Run: headless pygame with SDL's dummy video driver; simulated clock (each Clock.tick advances the game by its frame time, no real sleeping); random seed 0; keys injected as events and as key.get_pressed() state; no mouse input.
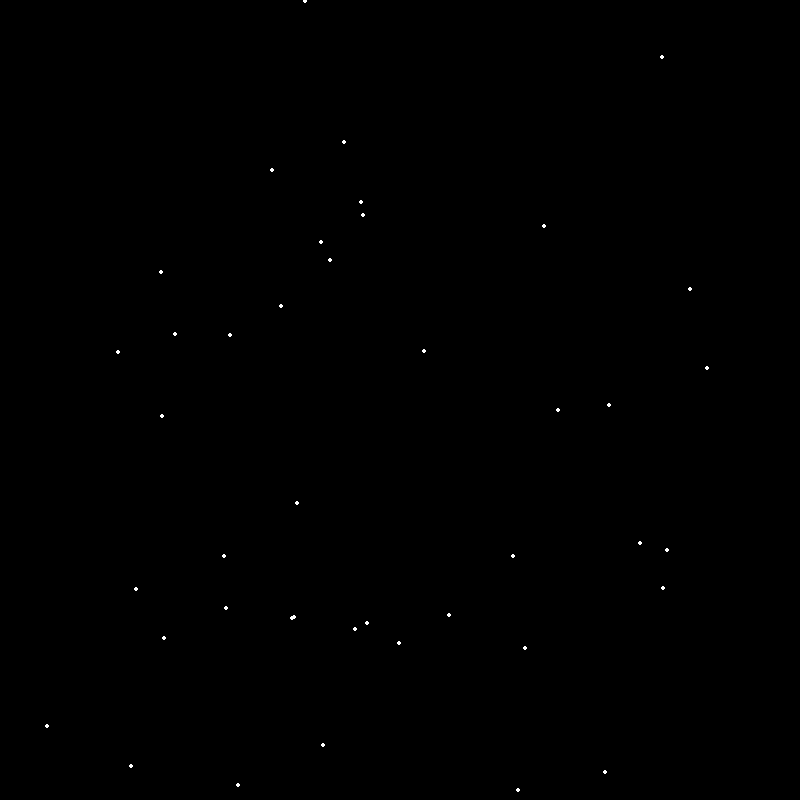
Frame 1 of 4 · flips 1–60 · no input
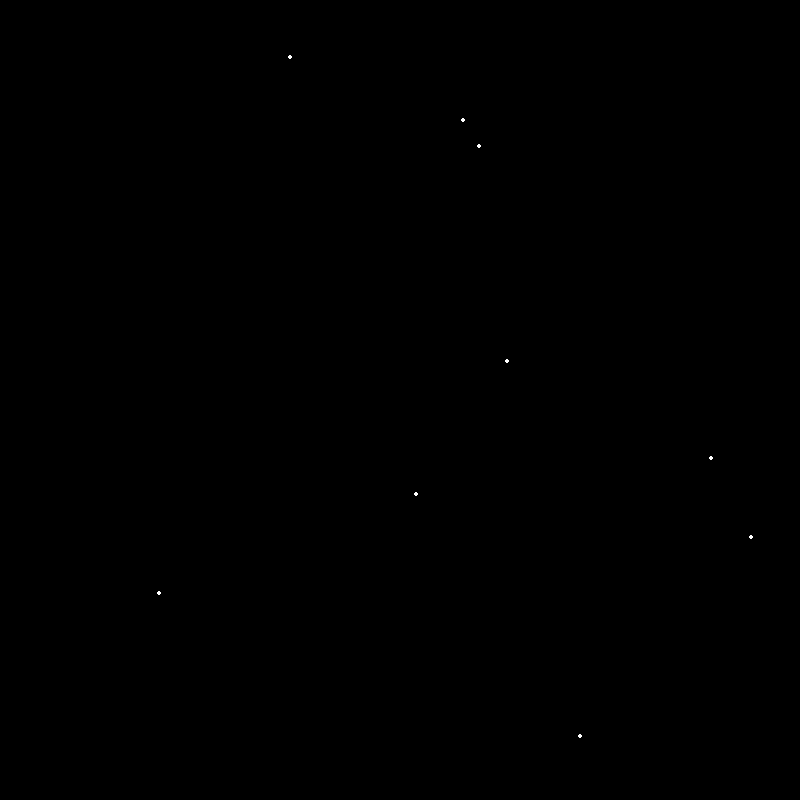
Frame 2 of 4 · flips 61–180 · tapped SPACE, RETURN · held RIGHT (→), D
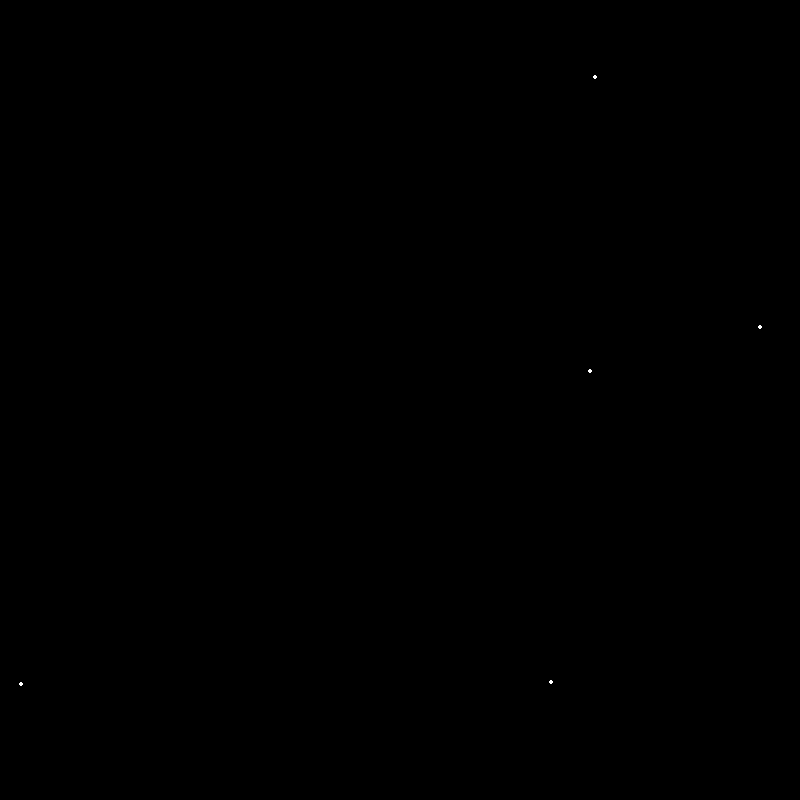
Frame 3 of 4 · flips 181–300 · held DOWN (↓), S
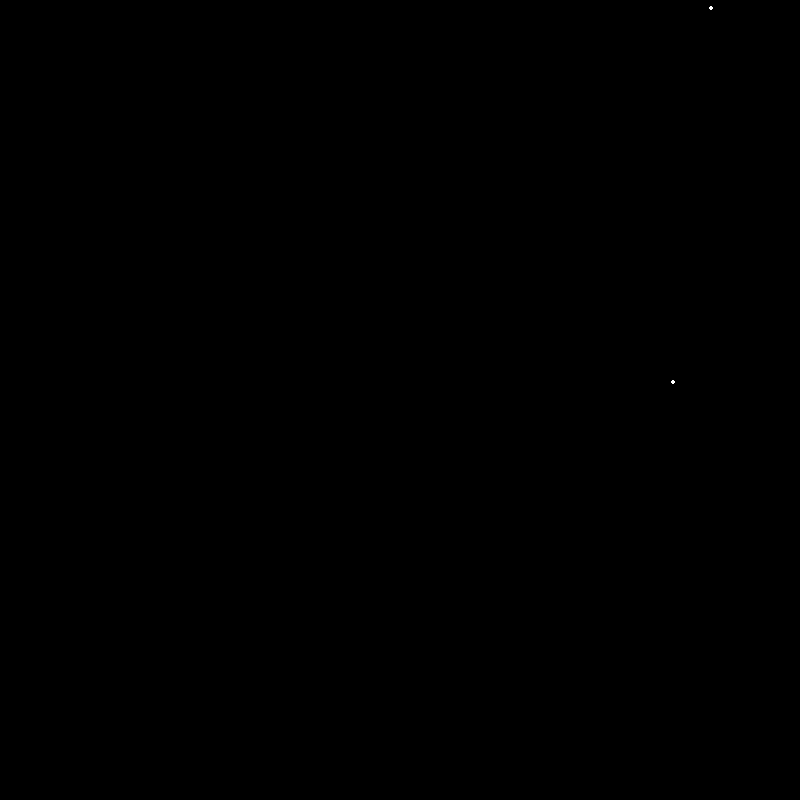
Frame 4 of 4 · flips 301–420 · held LEFT (←), A, UP (↑), W

The pygame program that drew these frames:

import pygame
import random
import math

pygame.init()

width = 800 
height = 800

screen = pygame.display.set_mode((width, height))
pygame.display.set_caption("N Body Star Cluster")

clock = pygame.time.Clock()

stars = []

for i in range(50):
    x = random.uniform(100, 700)
    y = random.uniform(100, 700)
    vx = random.uniform(-5, 5)
    vy = random.uniform(-5, 5)
    mass = random.uniform(1, 3)
    stars.append([x,y,vx,vy,mass])

running = True

while running:
    for event in pygame.event.get():
        if event.type == pygame.QUIT:
            running = False

    screen.fill((0,0,0))
    for star in stars:
        star[0] += star[2]
        star[1] += star[3]
        pygame.draw.circle(screen, (255,255,255), (int(star[0]), int(star[1])), 2)
    
    pygame.display.flip()
    clock.tick(60)

pygame.quit()
